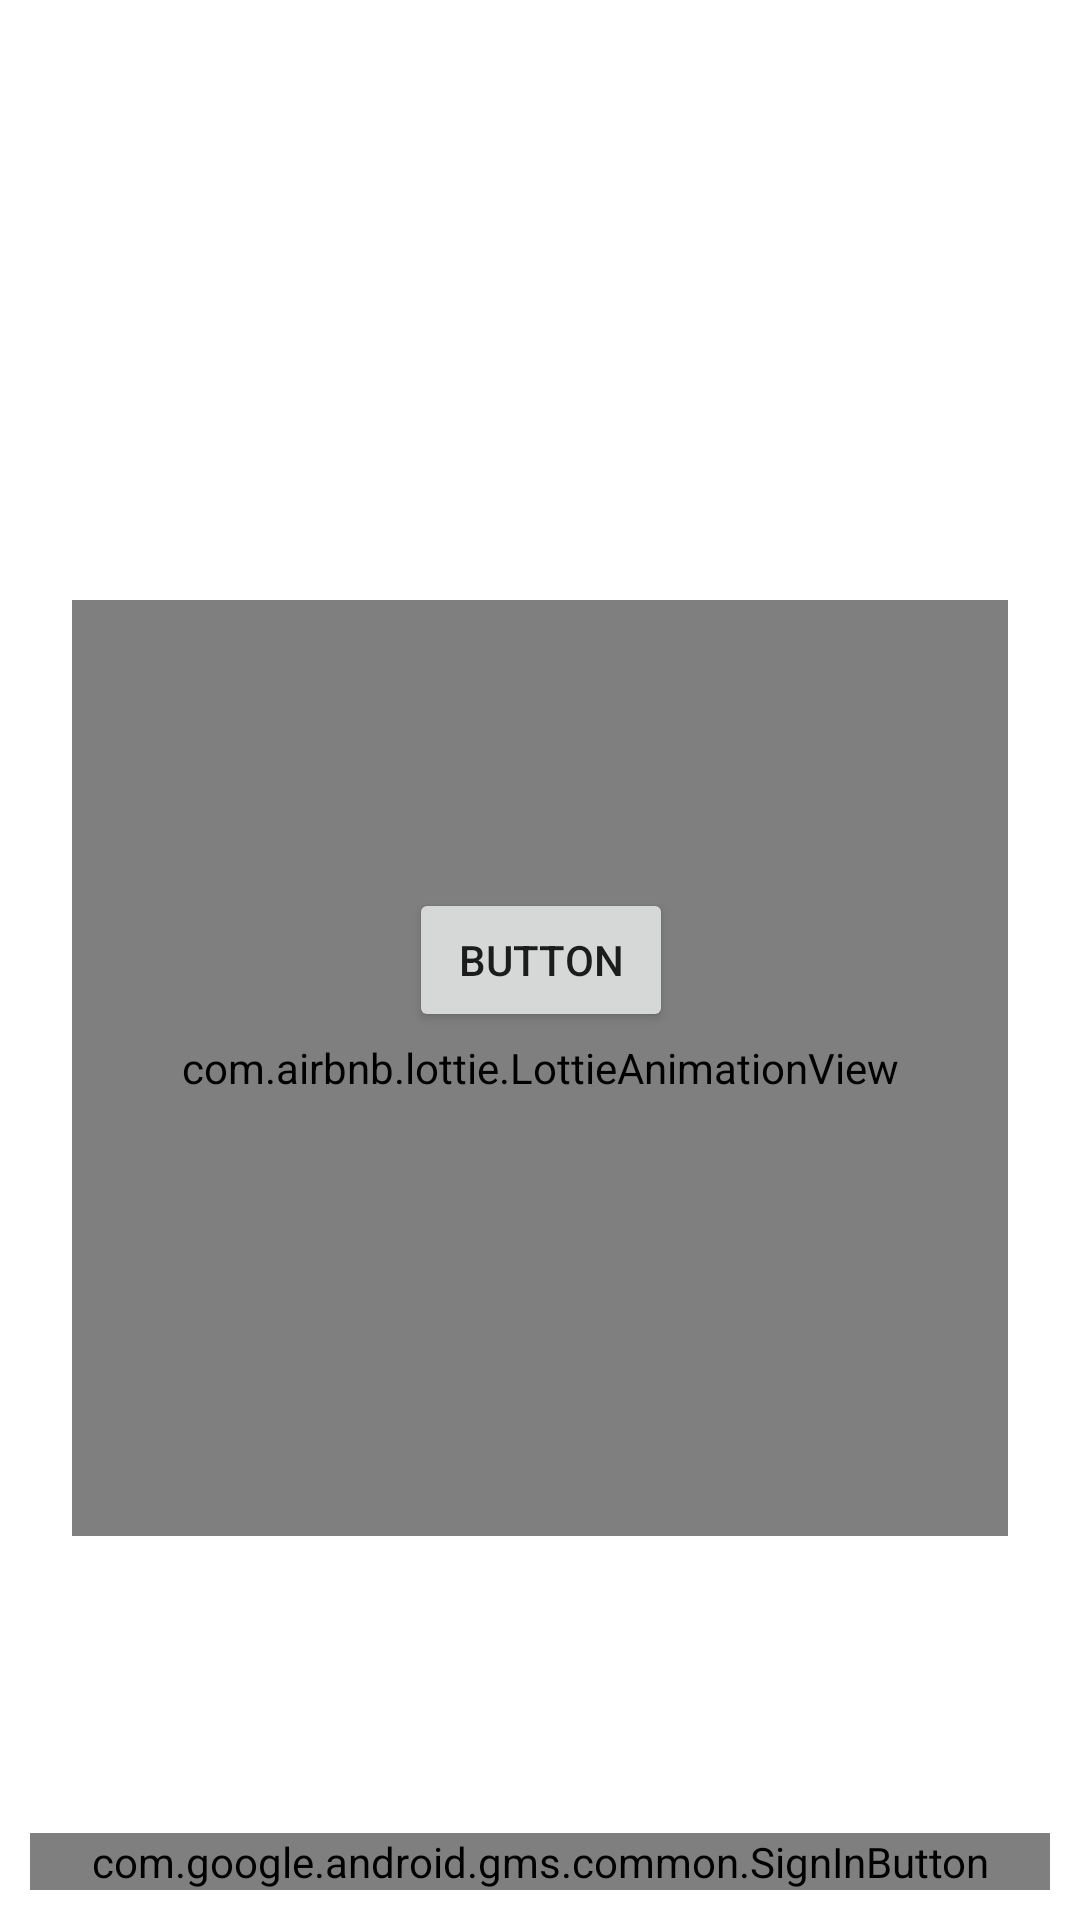

Layout XML and referenced resources for this Android screen:
<!-- AndroidManifest.xml: application theme Theme.KnowHowBinding -->
<!-- res/layout/activity_login.xml -->
<?xml version="1.0" encoding="utf-8"?>
<layout xmlns:android="http://schemas.android.com/apk/res/android"
    xmlns:app="http://schemas.android.com/apk/res-auto"
    xmlns:tools="http://schemas.android.com/tools">

    <data>

    </data>

    <androidx.constraintlayout.widget.ConstraintLayout
        android:layout_width="match_parent"
        android:layout_height="match_parent"
        android:clipChildren="false"
        tools:context=".login.LoginActivity">


        <ImageView
            android:id="@+id/imageView4"
            android:layout_width="match_parent"
            android:layout_height="0dp"
            android:layout_marginHorizontal="40dp"
            app:layout_constraintBottom_toTopOf="@id/anim_welcome"
            app:layout_constraintDimensionRatio="2.5"
            tools:layout_editor_absoluteX="40dp" />

        <com.airbnb.lottie.LottieAnimationView
            android:id="@+id/anim_welcome"
            android:layout_width="match_parent"
            android:layout_height="0dp"
            android:layout_gravity="center"
            android:layout_marginHorizontal="24dp"
            android:layout_marginTop="72dp"
            android:scaleType="centerCrop"
            app:layout_constraintBottom_toBottomOf="parent"
            app:layout_constraintDimensionRatio="1"
            app:layout_constraintEnd_toEndOf="parent"
            app:layout_constraintStart_toStartOf="parent"
            app:layout_constraintTop_toTopOf="parent"
            app:lottie_autoPlay="true"
            app:lottie_loop="true"
            />

        <androidx.constraintlayout.widget.ConstraintLayout
            android:id="@+id/button_layout"
            android:layout_width="match_parent"
            android:layout_height="wrap_content"
            android:layout_margin="10dp"
            android:layout_marginBottom="8dp"
            android:clipChildren="false"
            android:elevation="4dp"
            android:orientation="vertical"
            app:layout_constraintBottom_toBottomOf="parent">














            <com.google.android.gms.common.SignInButton
                android:id="@+id/sign_in_button"
                android:layout_width="match_parent"
                android:layout_height="wrap_content"
                app:layout_constraintBottom_toBottomOf="parent"
                />

        </androidx.constraintlayout.widget.ConstraintLayout>

        <Button
            android:id="@+id/button2"
            android:layout_width="wrap_content"
            android:layout_height="wrap_content"
            android:text="Button"


            app:layout_constraintBottom_toBottomOf="parent"
            app:layout_constraintEnd_toEndOf="parent"
            app:layout_constraintHorizontal_bias="0.501"
            app:layout_constraintStart_toStartOf="parent"
            app:layout_constraintTop_toTopOf="parent" />

    </androidx.constraintlayout.widget.ConstraintLayout>
</layout>
<!-- resources referenced by this layout -->
<resources>
  <!-- drawable bg_all_round_r8 (drawable-xxhdpi) -->
  <?xml version="1.0" encoding="utf-8"?>
  <shape xmlns:android="http://schemas.android.com/apk/res/android">
  
      <corners android:radius="16dp" />
      <solid android:color="@color/background" />
  </shape>
  <style name="Theme.KnowHowBinding" parent="Theme.MaterialComponents.Light.NoActionBar">
          
          <item name="colorPrimary">@color/dark_01</item>
          <item name="colorPrimaryVariant">@color/purple_700</item>
          <item name="colorOnPrimary">@color/white</item>
          
          <item name="colorSecondary">@color/lightGrey_02</item>
          <item name="colorSecondaryVariant">@color/teal_700</item>
          <item name="colorOnSecondary">@color/black</item>
          
          <item name="android:statusBarColor" tools:targetApi="l">?attr/colorPrimaryVariant</item>
          
      </style>
  <color name="purple_700">#FF3700B3</color>
  <color name="white">#FFFFFFFF</color>
  <color name="teal_700">#FF018786</color>
  <color name="black">#FF000000</color>
</resources>
